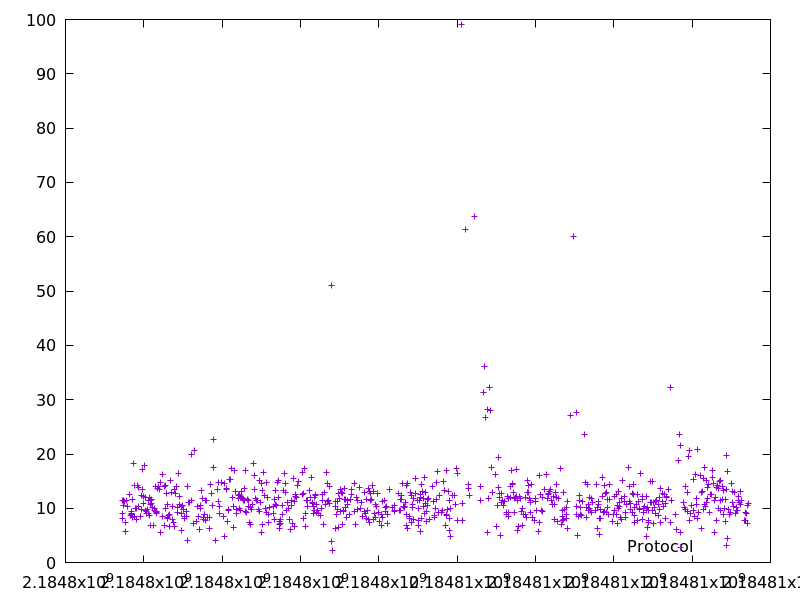

The data file committed next to this chart (first rows):
2184797444.702753, 9.004191
2184797456, 11.49
2184797464, 8.087
2184797477, 11.51
2184797490, 10.5
2184797512, 11.23
2184797531, 7.48
2184797537, 5.809
2184797564, 11.44
2184797595, 10.32
2184797642, 12.52
2184797663, 8.748
2184797674, 9.415
2184797685, 9.085
2184797694, 8.905
2184797704, 8.338
2184797720, 11.65
2184797738, 18.29
2184797752, 14.13
2184797768, 8.553
2184797792, 10.04
2184797815, 7.937
2184797825, 10
2184797849, 14.16
2184797863, 13.86
2184797875, 10.38
2184797922, 8.429
2184797932, 9.805
2184797946, 12.28
2184797960, 13.47
2184797978, 17.06
2184797989, 10.85
2184798002, 12.24
2184798023, 17.95
2184798033, 9.665
2184798045, 12.05
2184798056, 9.074
2184798067, 9.423
2184798098, 9.765
2184798113, 8.992
2184798126, 11.34
2184798142, 8.735
2184798154, 11.96
2184798165, 11.39
2184798172, 6.904
2184798183, 10.68
2184798195, 10.81
2184798207, 11.63
2184798220, 10.19
2184798237, 6.907
2184798267, 9.947
2184798277, 9.533
2184798291, 14.07
2184798301, 9.486
2184798314, 9.015
2184798325, 9.258
2184798334, 9.453
2184798358, 13.6
2184798372, 14.07
2184798401, 13.53
2184798420, 5.499
... 721 more rows
